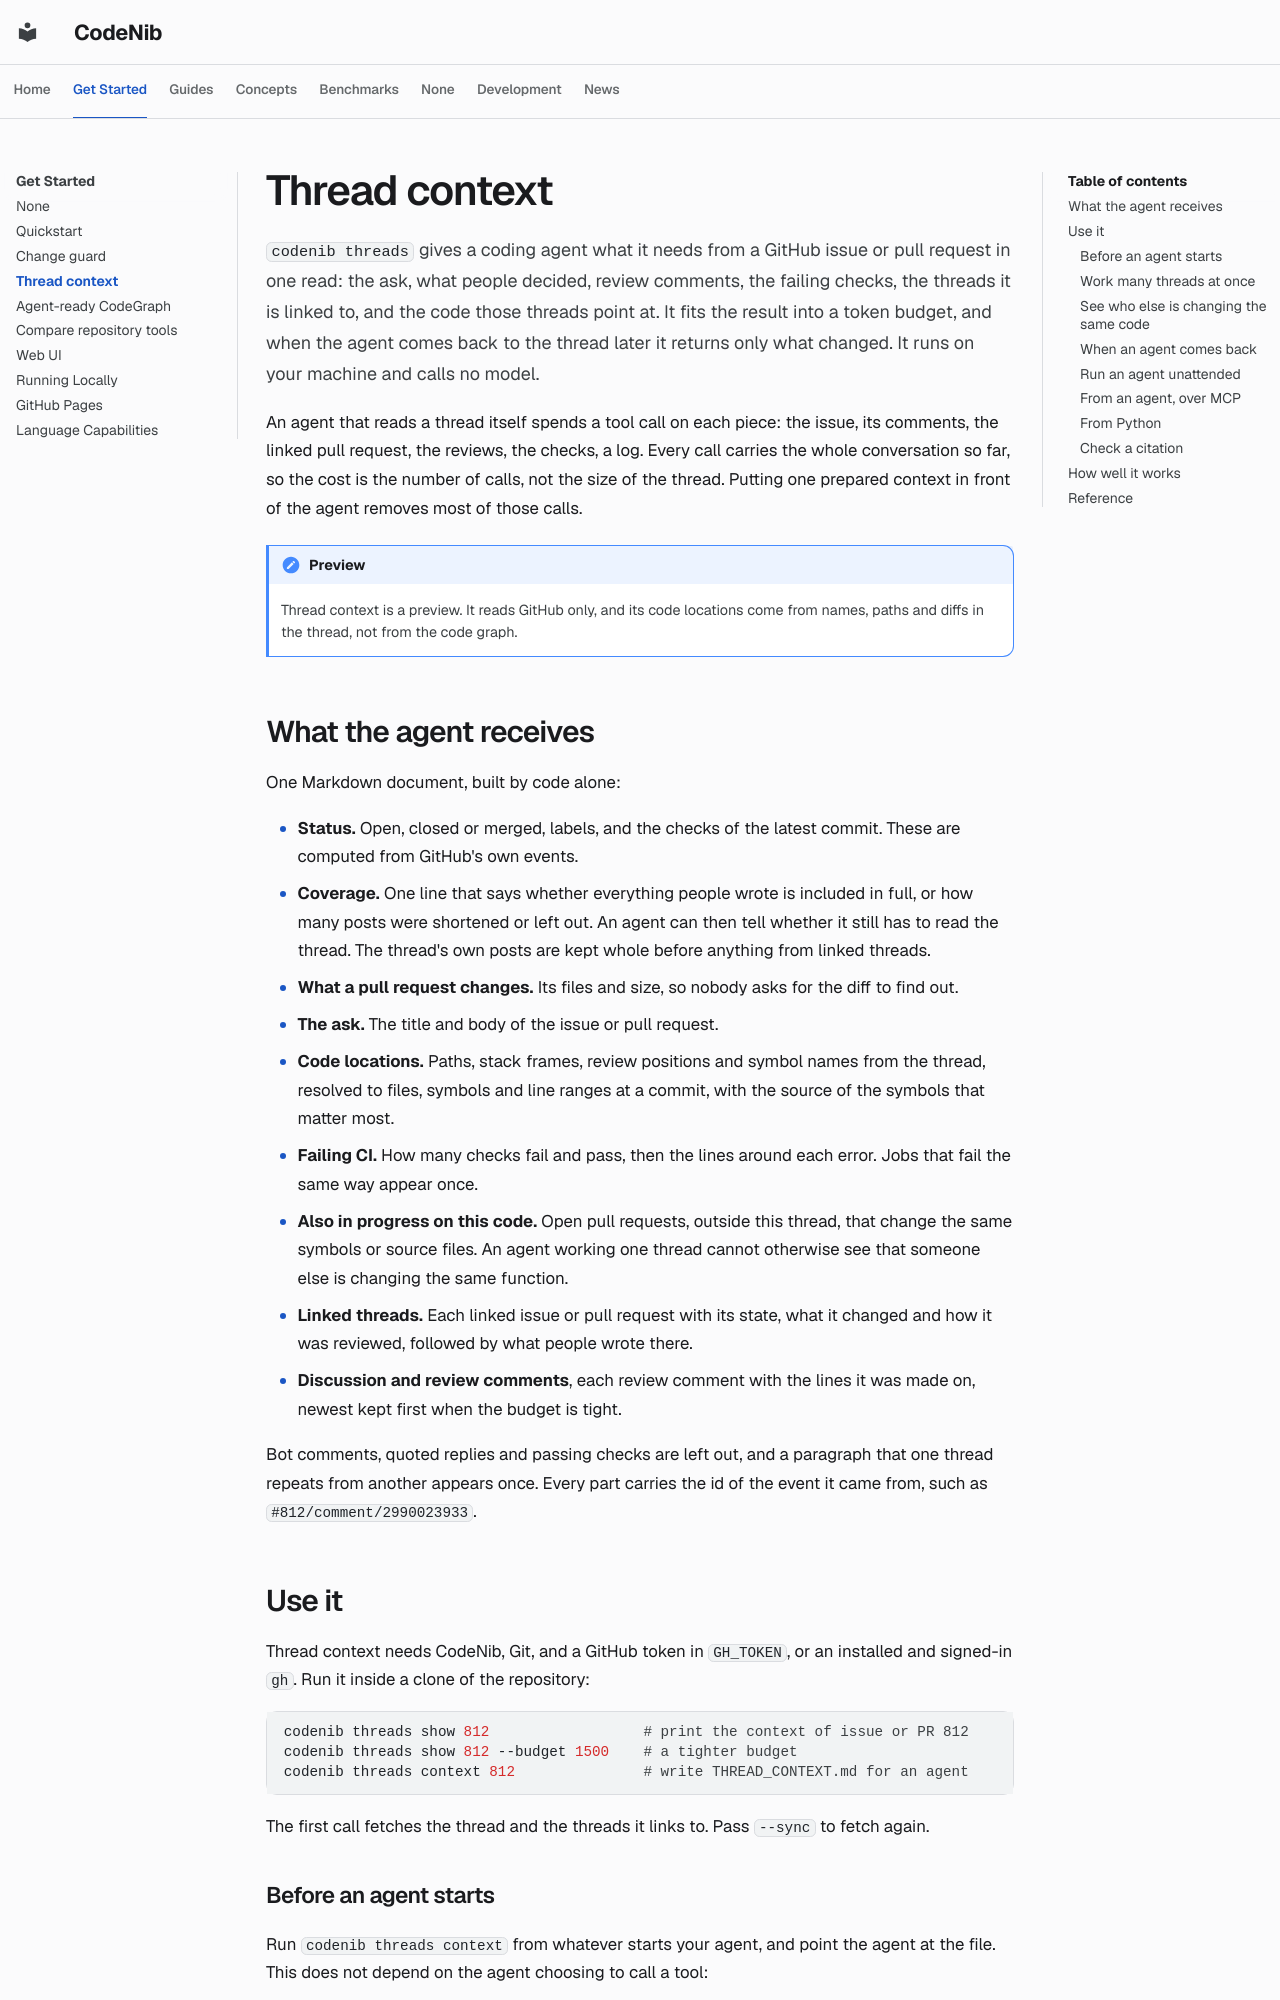

repository: sysevol-ai/CodeNib · page: threads/index.html · generator: mkdocs

<!--
SPDX-FileCopyrightText: 2025-2026 CodeNib Contributors

SPDX-License-Identifier: Apache-2.0
-->

# Thread context

`codenib threads` gives a coding agent what it needs from a GitHub issue or
pull request in one read: the ask, what people decided, review comments, the
failing checks, the threads it is linked to, and the code those threads point
at. It fits the result into a token budget, and when the agent comes back to
the thread later it returns only what changed. It runs on your machine and
calls no model.

An agent that reads a thread itself spends a tool call on each piece: the
issue, its comments, the linked pull request, the reviews, the checks, a log.
Every call carries the whole conversation so far, so the cost is the number of
calls, not the size of the thread. Putting one prepared context in front of the
agent removes most of those calls.

!!! note "Preview"
    Thread context is a preview. It reads GitHub only, and its code locations
    come from names, paths and diffs in the thread, not from the code graph.

## What the agent receives

One Markdown document, built by code alone:

- **Status.** Open, closed or merged, labels, and the checks of the latest
  commit. These are computed from GitHub's own events.
- **Coverage.** One line that says whether everything people wrote is included
  in full, or how many posts were shortened or left out. An agent can then
  tell whether it still has to read the thread. The thread's own posts are
  kept whole before anything from linked threads.
- **What a pull request changes.** Its files and size, so nobody asks for the
  diff to find out.
- **The ask.** The title and body of the issue or pull request.
- **Code locations.** Paths, stack frames, review positions and symbol names
  from the thread, resolved to files, symbols and line ranges at a commit, with
  the source of the symbols that matter most.
- **Failing CI.** How many checks fail and pass, then the lines around each
  error. Jobs that fail the same way appear once.
- **Also in progress on this code.** Open pull requests, outside this thread,
  that change the same symbols or source files. An agent working one thread
  cannot otherwise see that someone else is changing the same function.
- **Linked threads.** Each linked issue or pull request with its state, what
  it changed and how it was reviewed, followed by what people wrote there.
- **Discussion and review comments**, each review comment with the lines it
  was made on, newest kept first when the budget is tight.

Bot comments, quoted replies and passing checks are left out, and a paragraph
that one thread repeats from another appears once. Every part carries the id of
the event it came from, such as `#812/comment/2990023933`.

## Use it

Thread context needs CodeNib, Git, and a GitHub token in `GH_TOKEN`, or an
installed and signed-in `gh`. Run it inside a clone of the repository:

```bash
codenib threads show 812                  # print the context of issue or PR 812
codenib threads show 812 --budget 1500    # a tighter budget
codenib threads context 812               # write THREAD_CONTEXT.md for an agent
```

The first call fetches the thread and the threads it links to. Pass `--sync`
to fetch again.

### Before an agent starts

Run `codenib threads context` from whatever starts your agent, and point the
agent at the file. This does not depend on the agent choosing to call a tool:

```bash
codenib threads context "$ISSUE_NUMBER" --sync --output THREAD_CONTEXT.md
```
